The GitHub repository Codster7SH/Brain-tumore-Prediction-model contains a labelled image folder "tumorous_and_nontumorous" with 2 categories: non-tumorous, tumorous. Examples follow, each with its label.

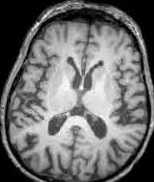
Label: non-tumorous

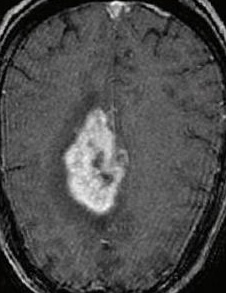
Label: tumorous

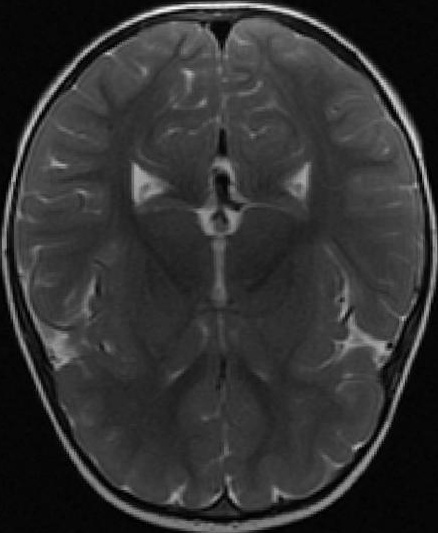
Label: non-tumorous

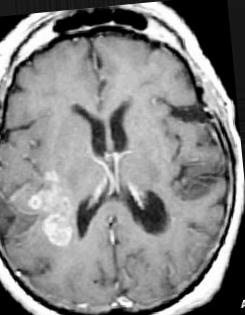
Label: tumorous

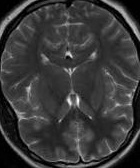
Label: non-tumorous

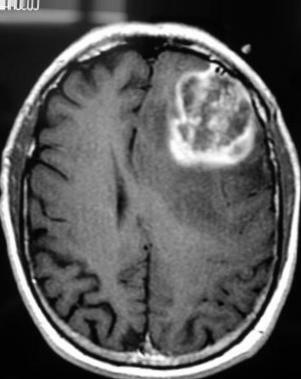
Label: tumorous
